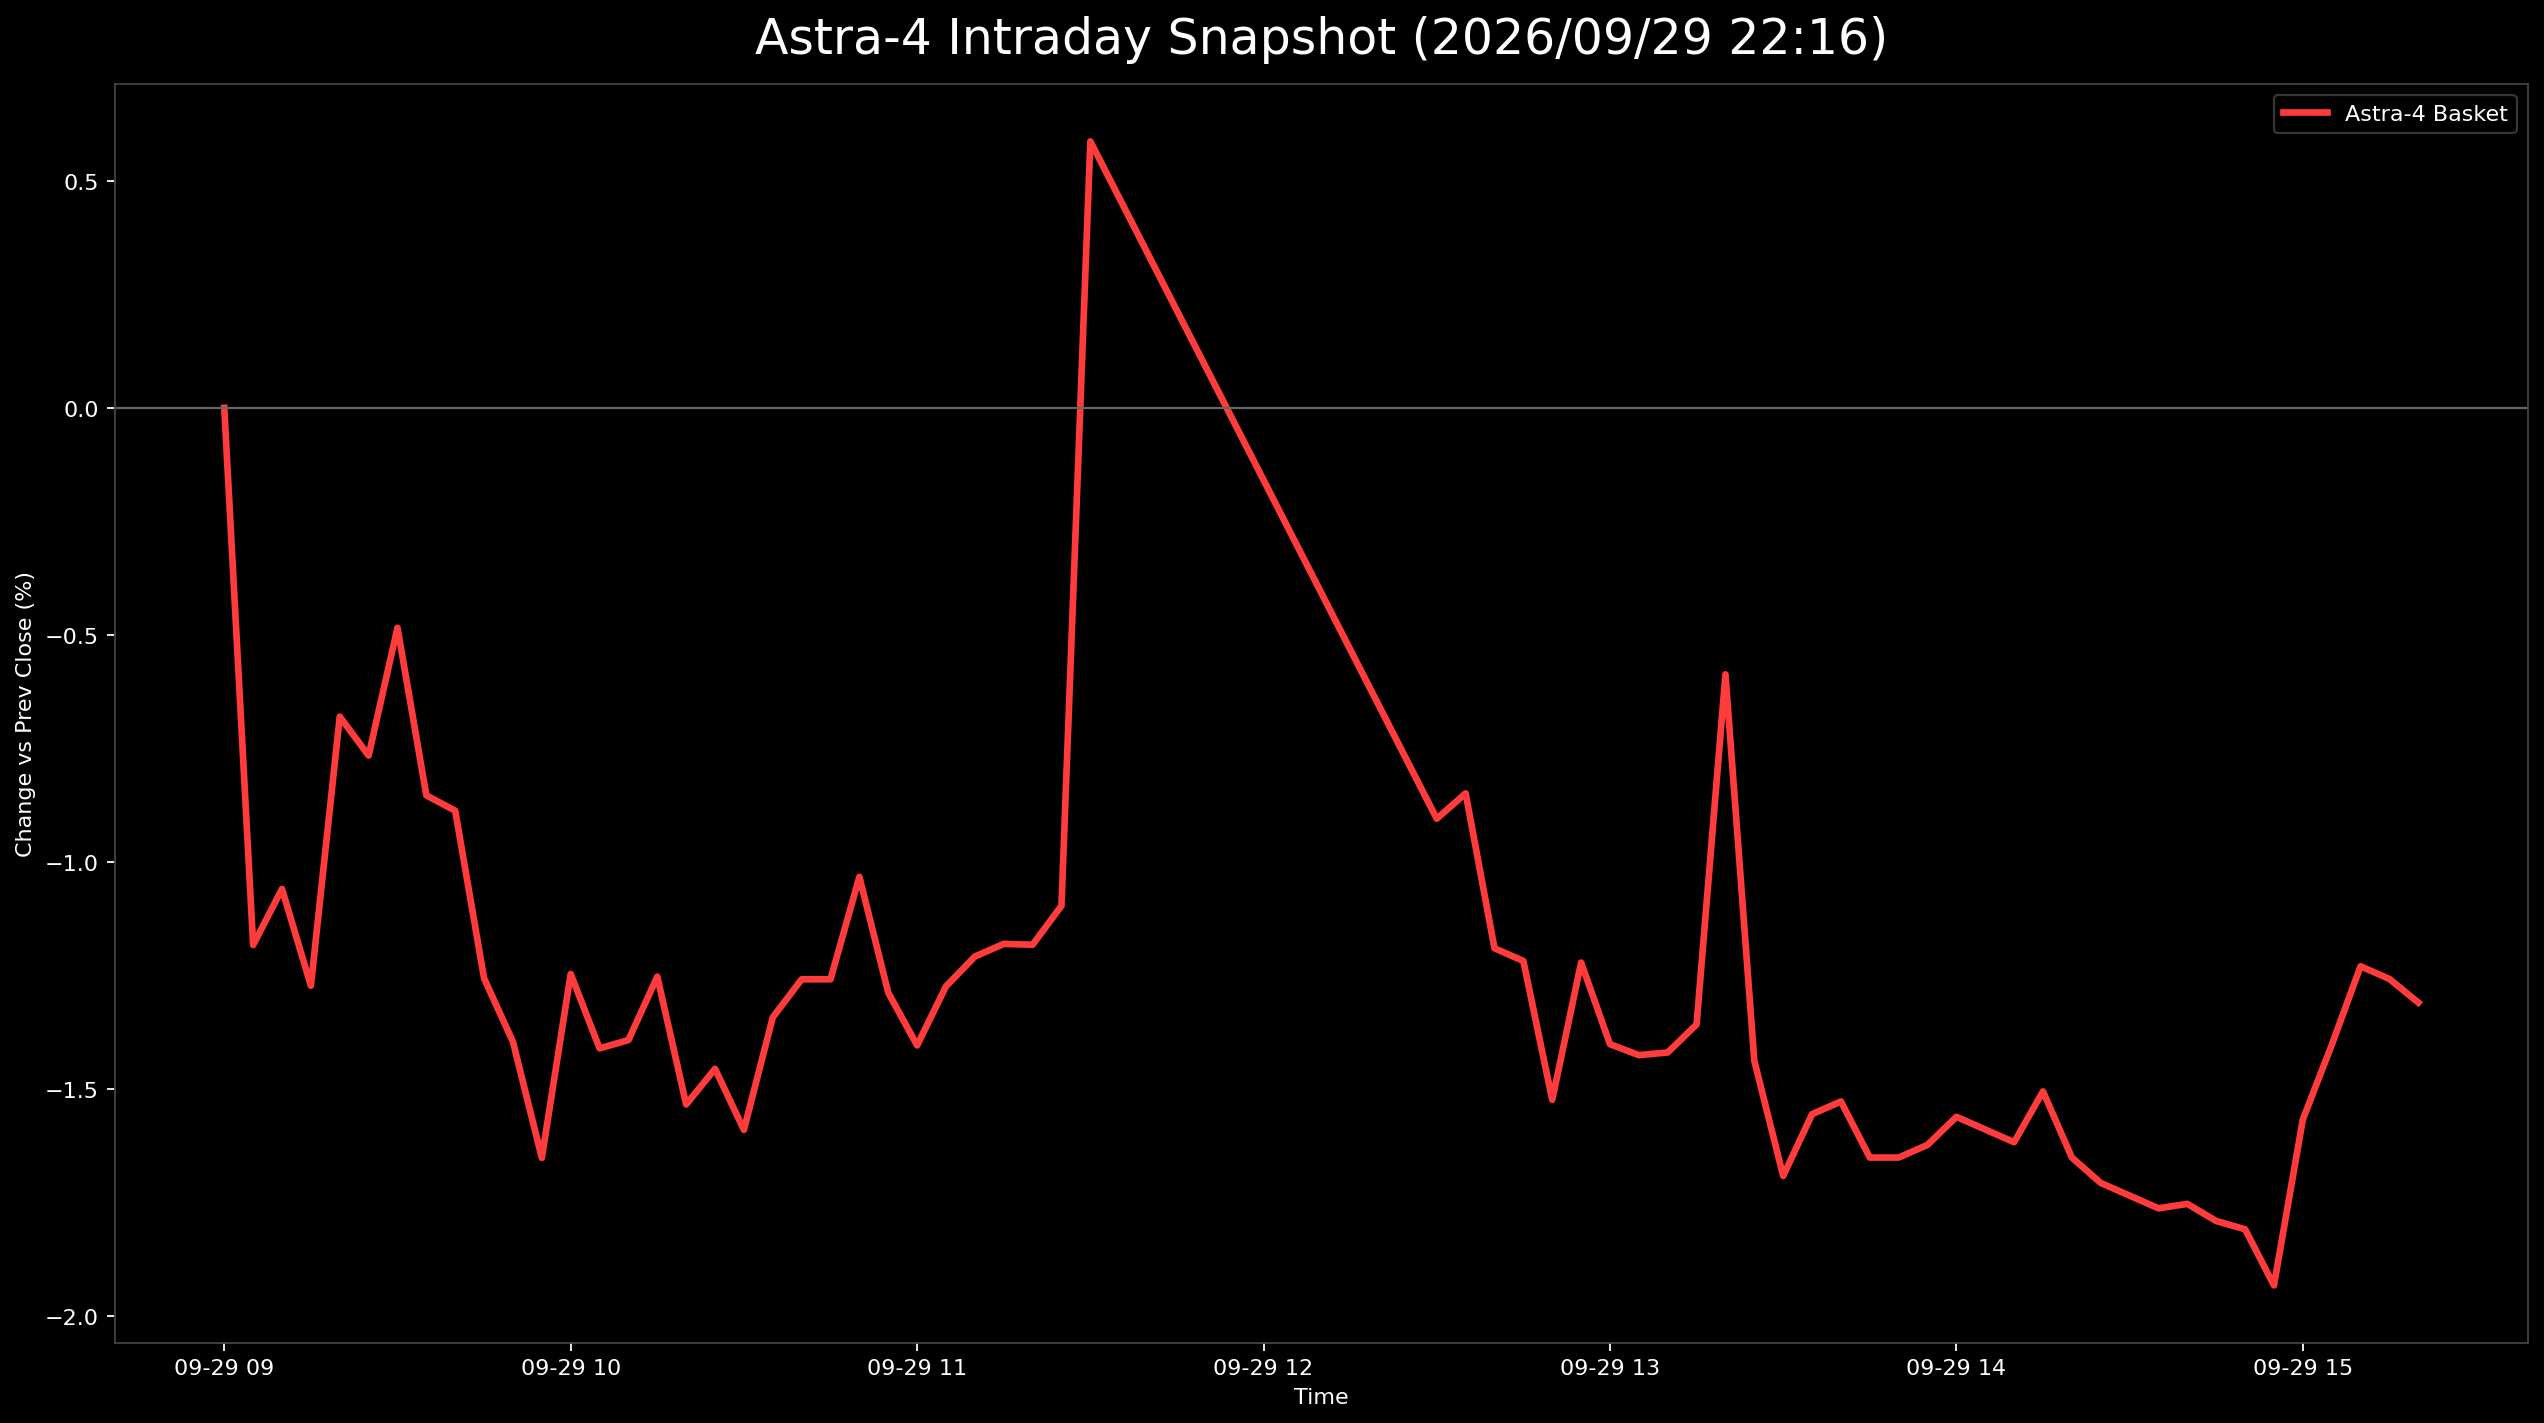

The data file committed next to this chart (first rows):
日時, 9348.T, 402A.T, 186A.T, Astra4_mean
2026-09-29 09:00:00+09:00, , 0.0, , 0.0
2026-09-29 09:05:00+09:00, -0.009592, -0.01667, -0.00922, -0.01183
2026-09-29 09:10:00+09:00, -0.009592, -0.01296, -0.00922, -0.01059
2026-09-29 09:15:00+09:00, -0.009592, -0.01852, -0.01006, -0.01272
2026-09-29 09:20:00+09:00, -0.009592, -0.01667, 0.005868, -0.006797
2026-09-29 09:25:00+09:00, -0.01199, -0.01852, 0.007544, -0.007655
2026-09-29 09:30:00+09:00, -0.009592, -0.01667, 0.01174, -0.004841
2026-09-29 09:35:00+09:00, -0.009592, -0.01852, 0.002515, -0.008532
2026-09-29 09:40:00+09:00, -0.009592, -0.02037, 0.003353, -0.00887
2026-09-29 09:45:00+09:00, -0.009592, -0.02222, -0.005868, -0.01256
2026-09-29 09:50:00+09:00, -0.009592, -0.02222, -0.01006, -0.01396
2026-09-29 09:55:00+09:00, -0.01439, -0.02593, -0.00922, -0.01651
2026-09-29 10:00:00+09:00, -0.01199, -0.02037, -0.005029, -0.01246
2026-09-29 10:05:00+09:00, -0.01439, -0.02037, -0.007544, -0.0141
2026-09-29 10:10:00+09:00, -0.01199, -0.02222, -0.007544, -0.01392
2026-09-29 10:15:00+09:00, -0.01199, -0.02222, -0.003353, -0.01252
2026-09-29 10:20:00+09:00, -0.01439, -0.02407, -0.007544, -0.01534
2026-09-29 10:25:00+09:00, , -0.02407, -0.005029, -0.01455
2026-09-29 10:30:00+09:00, -0.01439, -0.02407, -0.00922, -0.01589
2026-09-29 10:35:00+09:00, -0.01199, -0.02407, -0.004191, -0.01342
2026-09-29 10:40:00+09:00, -0.01199, -0.02407, -0.001676, -0.01258
2026-09-29 10:45:00+09:00, -0.01199, -0.02407, -0.001676, -0.01258
2026-09-29 10:50:00+09:00, -0.009592, -0.02222, 0.0008382, -0.01033
2026-09-29 10:55:00+09:00, , -0.02407, -0.001676, -0.01288
2026-09-29 11:00:00+09:00, -0.01199, -0.02593, -0.004191, -0.01404
2026-09-29 11:05:00+09:00, -0.009592, -0.02778, -0.0008382, -0.01274
2026-09-29 11:10:00+09:00, -0.01199, -0.02593, 0.001676, -0.01208
2026-09-29 11:15:00+09:00, -0.01199, -0.02593, 0.002515, -0.0118
2026-09-29 11:20:00+09:00, -0.01439, -0.02778, 0.006706, -0.01182
2026-09-29 11:25:00+09:00, -0.01199, -0.02593, 0.005029, -0.01096
2026-09-29 11:30:00+09:00, , , 0.005868, 0.005868
2026-09-29 12:30:00+09:00, -0.009592, -0.02593, 0.008382, -0.009045
2026-09-29 12:35:00+09:00, -0.009592, -0.02593, 0.01006, -0.008487
2026-09-29 12:40:00+09:00, -0.009592, -0.02778, 0.001676, -0.0119
2026-09-29 12:45:00+09:00, -0.009592, -0.02778, 0.0008382, -0.01218
2026-09-29 12:50:00+09:00, , -0.02963, -0.0008382, -0.01523
2026-09-29 12:55:00+09:00, , -0.02778, 0.003353, -0.01221
2026-09-29 13:00:00+09:00, -0.007194, -0.03148, -0.003353, -0.01401
2026-09-29 13:05:00+09:00, -0.009592, -0.03148, -0.001676, -0.01425
2026-09-29 13:10:00+09:00, -0.009592, -0.02963, -0.003353, -0.01419
2026-09-29 13:15:00+09:00, -0.009592, -0.02778, -0.003353, -0.01357
2026-09-29 13:20:00+09:00, , , -0.005868, -0.005868
2026-09-29 13:25:00+09:00, -0.01199, -0.02778, -0.003353, -0.01437
2026-09-29 13:30:00+09:00, , -0.02963, -0.004191, -0.01691
2026-09-29 13:35:00+09:00, -0.01199, -0.02963, -0.005029, -0.01555
2026-09-29 13:40:00+09:00, -0.01199, -0.02963, -0.004191, -0.01527
2026-09-29 13:45:00+09:00, -0.01199, -0.03333, -0.004191, -0.0165
2026-09-29 13:50:00+09:00, -0.01199, -0.03333, -0.004191, -0.0165
2026-09-29 13:55:00+09:00, -0.01199, -0.03333, -0.003353, -0.01623
2026-09-29 14:00:00+09:00, -0.01199, -0.03148, -0.003353, -0.01561
2026-09-29 14:05:00+09:00, -0.01199, -0.03148, -0.004191, -0.01589
2026-09-29 14:10:00+09:00, -0.01199, -0.03148, -0.005029, -0.01617
2026-09-29 14:15:00+09:00, -0.01199, -0.03148, -0.001676, -0.01505
2026-09-29 14:20:00+09:00, -0.01199, -0.03333, -0.004191, -0.0165
2026-09-29 14:25:00+09:00, -0.01199, -0.03333, -0.005868, -0.01706
2026-09-29 14:30:00+09:00, -0.01199, -0.03333, -0.006706, -0.01734
2026-09-29 14:35:00+09:00, -0.01199, -0.03333, -0.007544, -0.01762
2026-09-29 14:40:00+09:00, -0.01439, -0.03148, -0.006706, -0.01753
2026-09-29 14:45:00+09:00, -0.01199, -0.03333, -0.008382, -0.0179
2026-09-29 14:50:00+09:00, -0.01439, -0.03148, -0.008382, -0.01808
... 6 more rows
